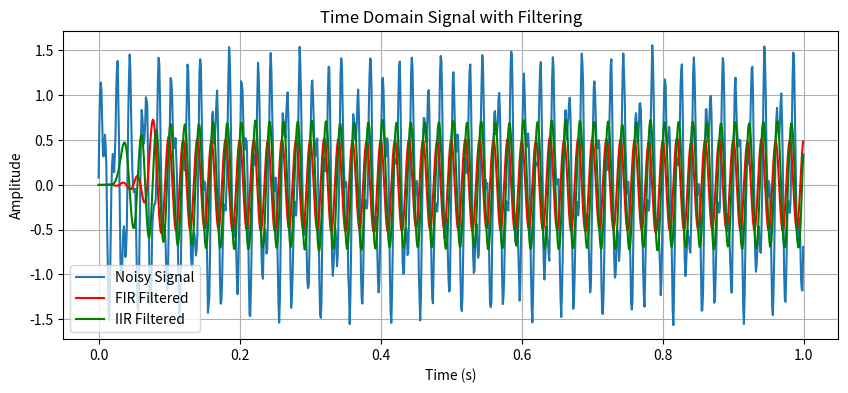
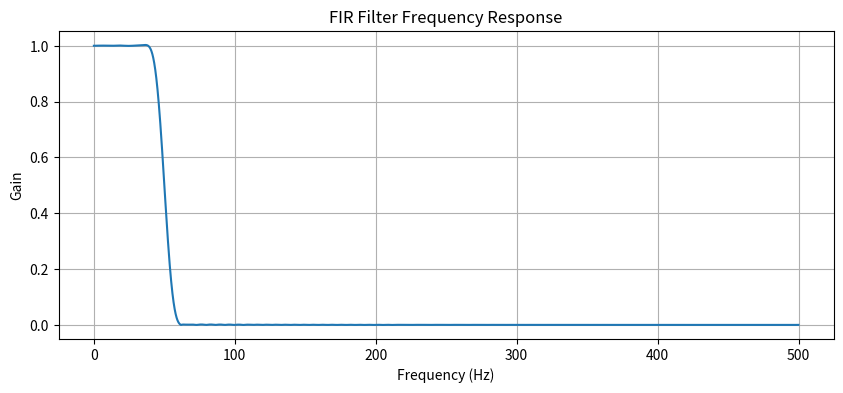
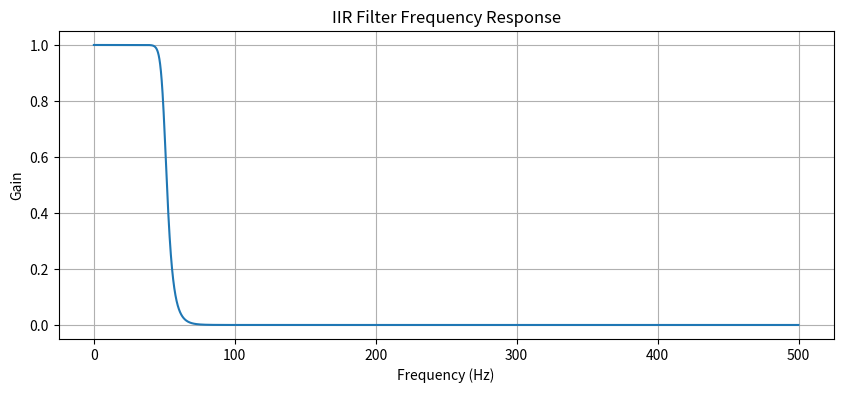
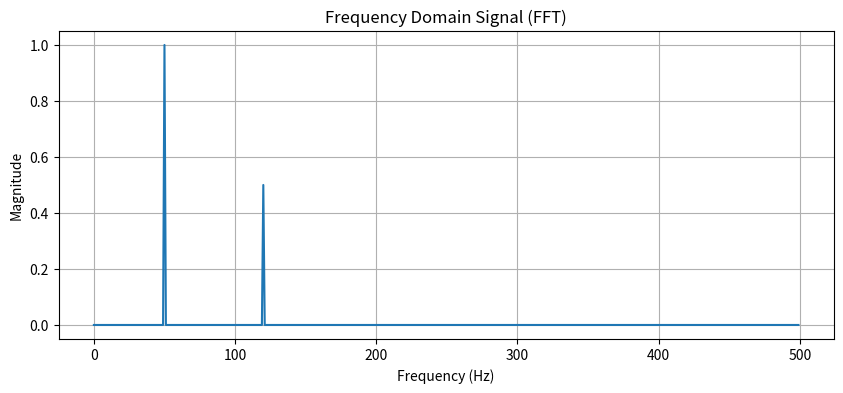
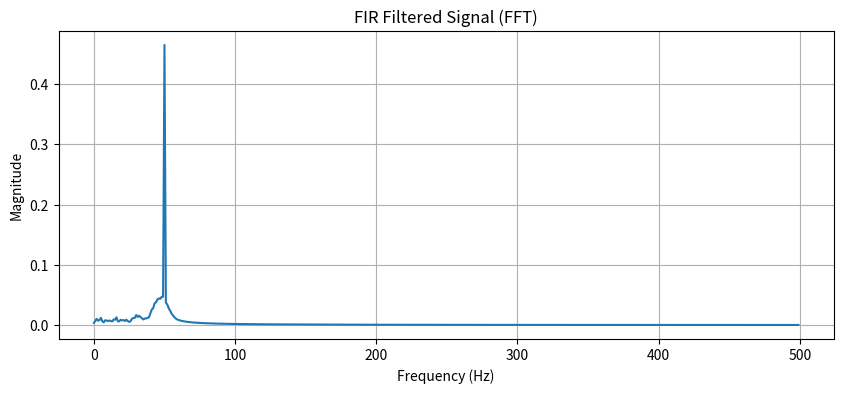
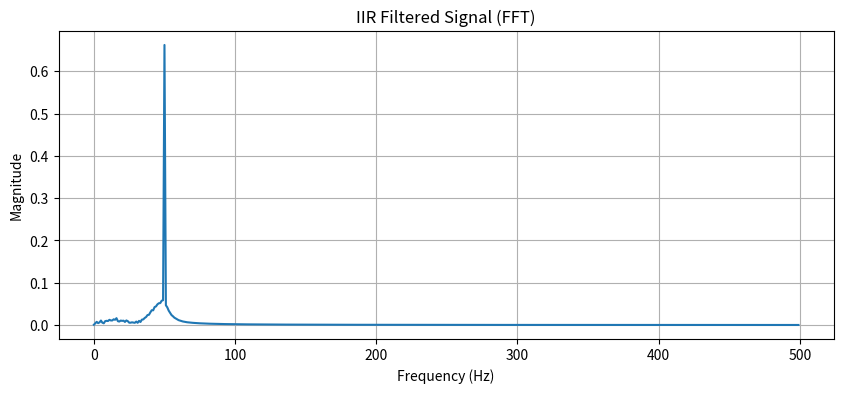

Reproduce these figures in Python, in order.
import numpy as np
import matplotlib.pyplot as plt
from scipy.fft import fft
from scipy import signal

# Generate a sample signal
fs = 1000  # Sampling frequency (Hz)
t = np.arange(0, 1, 1/fs)  # Time vector - 1 second duration
freq1, freq2 = 50, 120  # Frequencies of signals
signal_input = np.sin(2 * np.pi * freq1 * t) + 0.5 * np.sin(2 * np.pi * freq2 * t)

# Add noise to the signal
noisy_signal = signal_input + 0.05 * np.random.normal(0, 1, len(signal_input))

# FIR Filter (Low-pass)
numtaps = 151  # Increased filter order for better smoothing
cutoff = 50  # Lower cutoff frequency for noise reduction
fir_coeff = signal.firwin(numtaps, cutoff, fs=fs)
filtered_fir = signal.lfilter(fir_coeff, 1.0, noisy_signal)

# IIR Filter (Low-pass)
sos = signal.butter(15, 50, 'low', fs=fs, output='sos')
filtered_iir = signal.sosfilt(sos, noisy_signal)

# Plot the time-domain signal
plt.figure(figsize=(10, 4))
plt.plot(t, noisy_signal, label='Noisy Signal')
plt.plot(t, filtered_fir, label='FIR Filtered', color='red')
plt.plot(t, filtered_iir, label='IIR Filtered', color='green')
plt.title('Time Domain Signal with Filtering')
plt.xlabel('Time (s)')
plt.ylabel('Amplitude')
plt.legend()
plt.grid(True)
plt.show()

# FIR Filter Frequency Response
w, h = signal.freqz(fir_coeff, worN=8000)
plt.figure(figsize=(10, 4))
plt.plot(0.5 * fs * w / np.pi, np.abs(h))
plt.title('FIR Filter Frequency Response')
plt.xlabel('Frequency (Hz)')
plt.ylabel('Gain')
plt.grid(True)
plt.show()

# IIR Filter Frequency Response
w, h = signal.sosfreqz(sos, worN=8000, fs=fs)
plt.figure(figsize=(10, 4))
plt.plot(w, np.abs(h))
plt.title('IIR Filter Frequency Response')
plt.xlabel('Frequency (Hz)')
plt.ylabel('Gain')
plt.grid(True)
plt.show()

# Perform FFT on original signal
N = len(signal_input)
fft_output = fft(signal_input)
frequencies = np.fft.fftfreq(N, 1/fs)

# Plot the frequency-domain signal
plt.figure(figsize=(10, 4))
plt.plot(frequencies[:N//2], 2/N * np.abs(fft_output[:N//2]))  # Single-sided amplitude spectrum
plt.title('Frequency Domain Signal (FFT)')
plt.xlabel('Frequency (Hz)')
plt.ylabel('Magnitude')
plt.grid(True)
plt.show()

# Perform FFT on FIR filtered signal
fft_fir = fft(filtered_fir)
plt.figure(figsize=(10, 4))
plt.plot(frequencies[:N//2], 2/N * np.abs(fft_fir[:N//2]))
plt.title('FIR Filtered Signal (FFT)')
plt.xlabel('Frequency (Hz)')
plt.ylabel('Magnitude')
plt.grid(True)
plt.show()

# Perform FFT on IIR filtered signal
fft_iir = fft(filtered_iir)
plt.figure(figsize=(10, 4))
plt.plot(frequencies[:N//2], 2/N * np.abs(fft_iir[:N//2]))
plt.title('IIR Filtered Signal (FFT)')
plt.xlabel('Frequency (Hz)')
plt.ylabel('Magnitude')
plt.grid(True)
plt.show()



#This script:

#- Generates a composite sine wave with two frequencies and adds noise.

#- Implements FIR and IIR filters with optimized parameters to clean the noisy signal.

#- Visualizes the noisy and filtered signals in the time domain.

#- Computes and plots FFT to show frequency components before and after filtering.

#- Visualizes filter frequency responses for FIR and IIR filters.

#- Saves all plots in the 'screenshots' folder for documentation.